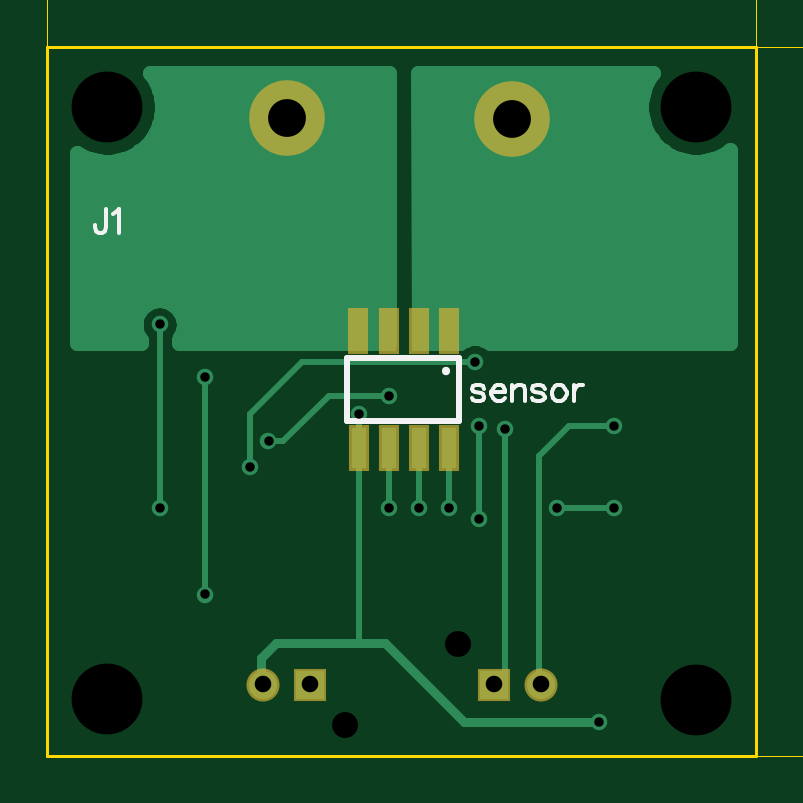
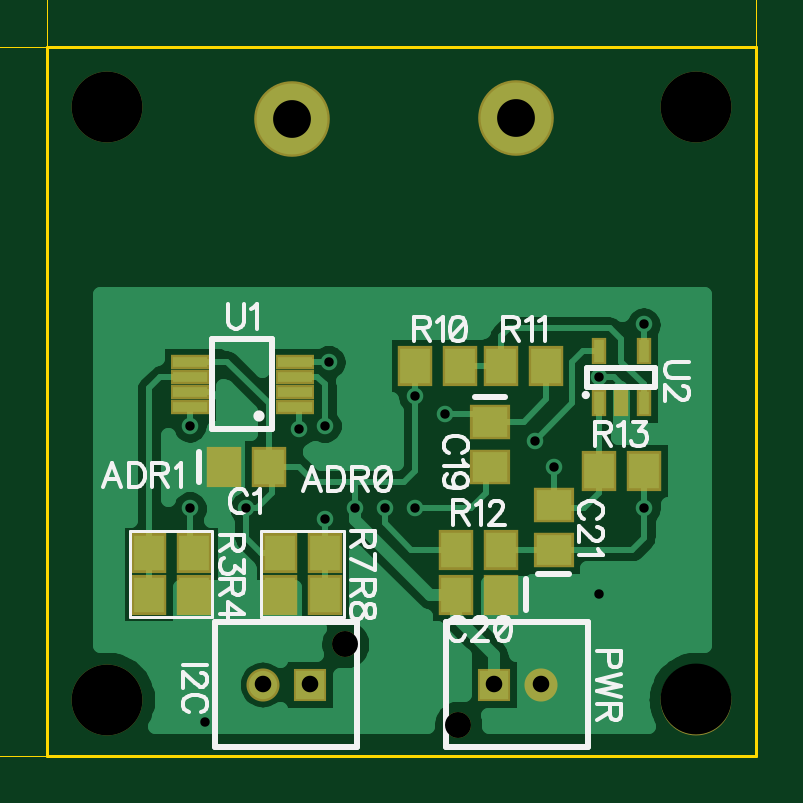
Circuit board: 11 layer files. Board 37.1 x 34.8 mm.
- outline: BoardOutline.gbr (267 bytes)
- bottom_copper: Bottom.gbr (12384 bytes)
- bottom_mask: BottomMask.gbr (1204 bytes)
- paste: BottomPaste.gbr (854 bytes)
- bottom_silk: BottomSilk.gbr (10289 bytes)
- drill: Through.drl (620 bytes)
- top_copper: Top.gbr (5380 bytes)
- outline: TopDimension.gbr (2962 bytes)
- top_mask: TopMask.gbr (490 bytes)
- paste: TopPaste.gbr (304 bytes)
- top_silk: TopSilk.gbr (2030 bytes)

=== outline: BoardOutline.gbr ===
G04 DipTrace 3.2.0.1*
G04 BoardOutline.gbr*
%MOIN*%
G04 #@! TF.FileFunction,Profile*
G04 #@! TF.Part,Single*
%ADD11C,0.005512*%
%FSLAX26Y26*%
G04*
G70*
G90*
G75*
G01*
G04 BoardOutline*
%LPD*%
X393701Y1575075D2*
D11*
Y393701D1*
X1575075D1*
Y1575075D1*
X393701D1*
M02*

=== bottom_copper: Bottom.gbr (12384 bytes, source omitted) ===
=== bottom_mask: BottomMask.gbr ===
G04 DipTrace 3.2.0.1*
G04 BottomMask.gbr*
%MOIN*%
G04 #@! TF.FileFunction,Soldermask,Bot*
G04 #@! TF.Part,Single*
%ADD30C,0.043307*%
%ADD31C,0.11811*%
%ADD36C,0.125984*%
%ADD40R,0.025591X0.045276*%
%ADD42R,0.064961X0.025591*%
%ADD44C,0.055118*%
%ADD46R,0.055118X0.055118*%
%ADD48R,0.066929X0.059055*%
%ADD50R,0.059055X0.066929*%
%FSLAX26Y26*%
G04*
G70*
G90*
G75*
G01*
G04 BotMask*
%LPD*%
D50*
X1281294Y875001D3*
X1206491D3*
D48*
X837497Y950009D3*
Y875206D3*
D50*
X818745Y662479D3*
X893549D3*
D48*
X731236Y737487D3*
Y812290D3*
D46*
X1137529Y512463D3*
D44*
X1216269D3*
D30*
X1078474Y579392D3*
D46*
X831247Y512463D3*
D44*
X752507D3*
D30*
X890302Y445534D3*
D50*
X1331299Y731236D3*
X1406102D3*
X1331299Y662479D3*
X1406102D3*
X1187534Y731236D3*
X1112731D3*
X1187534Y662479D3*
X1112731D3*
X962510Y1043769D3*
X887707D3*
X743738D3*
X818541D3*
X893753Y737487D3*
X818950D3*
X581220Y868751D3*
X656024D3*
D42*
X1337550Y975012D3*
Y1000012D3*
Y1025012D3*
Y1050012D3*
X1162550Y975012D3*
Y1000012D3*
Y1025012D3*
Y1050012D3*
D40*
X581220Y981262D3*
X618622D3*
X581220Y1067877D3*
X656024D3*
Y981262D3*
D36*
X793743Y1456312D3*
X1167759Y1455525D3*
D31*
X493701Y487461D3*
X1475079Y487441D3*
Y1475079D3*
X493711Y1475064D3*
M02*

=== paste: BottomPaste.gbr ===
G04 DipTrace 3.2.0.1*
G04 BottomPaste.gbr*
%MOIN*%
G04 #@! TF.FileFunction,Paste,Bot*
G04 #@! TF.Part,Single*
%ADD41R,0.009843X0.029528*%
%ADD43R,0.049213X0.009843*%
%ADD49R,0.051181X0.043307*%
%ADD51R,0.043307X0.051181*%
%FSLAX26Y26*%
G04*
G70*
G90*
G75*
G01*
G04 BotPaste*
%LPD*%
D51*
X1281294Y875001D3*
X1206491D3*
D49*
X837497Y950009D3*
Y875206D3*
D51*
X818745Y662479D3*
X893549D3*
D49*
X731236Y737487D3*
Y812290D3*
D51*
X1331299Y731236D3*
X1406102D3*
X1331299Y662479D3*
X1406102D3*
X1187534Y731236D3*
X1112731D3*
X1187534Y662479D3*
X1112731D3*
X962510Y1043769D3*
X887707D3*
X743738D3*
X818541D3*
X893753Y737487D3*
X818950D3*
X581220Y868751D3*
X656024D3*
D43*
X1337550Y975012D3*
Y1000012D3*
Y1025012D3*
Y1050012D3*
X1162550Y975012D3*
Y1000012D3*
Y1025012D3*
Y1050012D3*
D41*
X581220Y981262D3*
X618622D3*
X581220Y1067877D3*
X656024D3*
Y981262D3*
M02*

=== bottom_silk: BottomSilk.gbr (10289 bytes, source omitted) ===
=== drill: Through.drl (620 bytes, source withheld) ===
=== top_copper: Top.gbr ===
G04 DipTrace 3.2.0.1*
G04 Top.gbr*
%MOIN*%
G04 #@! TF.FileFunction,Copper,L1,Top*
G04 #@! TF.Part,Single*
G04 #@! TA.AperFunction,Conductor*
%ADD14C,0.01*%
%ADD15C,0.015748*%
G04 #@! TA.AperFunction,CopperBalancing*
%ADD17C,0.025*%
G04 #@! TA.AperFunction,ComponentPad*
%ADD21R,0.047244X0.047244*%
%ADD22C,0.047244*%
%ADD27R,0.025591X0.068898*%
G04 #@! TA.AperFunction,ComponentPad*
%ADD28C,0.11811*%
G04 #@! TA.AperFunction,ViaPad*
%ADD29C,0.027559*%
%FSLAX26Y26*%
G04*
G70*
G90*
G75*
G01*
G04 Top*
%LPD*%
X656228Y1025017D2*
D14*
Y662479D1*
X752507Y512463D2*
X749988D1*
X912505Y906255D2*
Y962510D1*
X1312547Y449957D2*
D15*
X1087524D1*
X956260Y581220D1*
X912505D1*
X774991D1*
X749988Y556218D1*
Y512463D1*
X752507D1*
X912505Y906255D2*
D14*
Y581220D1*
X762490Y918756D2*
X787492D1*
X862500Y993764D1*
X962510D1*
X1243790Y806244D2*
X1337550D1*
X1062521D2*
Y906255D1*
X1062505D1*
X1156281Y937508D2*
Y512463D1*
X1137529D1*
X1337550Y943759D2*
X1262542D1*
X1212537Y893753D1*
Y512463D1*
X1216269D1*
X1112731Y943759D2*
Y787697D1*
X910930Y1101136D2*
X962505D1*
X1012505D2*
X1062505D1*
X731236Y875001D2*
Y962510D1*
X818738Y1050012D1*
X1106276D1*
X581220Y806244D2*
Y1112526D1*
X962510Y806244D2*
Y906255D1*
X962505D1*
X1012516Y806244D2*
Y906255D1*
X1012505D1*
D29*
X656228Y1025017D3*
Y662479D3*
X912505Y962510D3*
X762490Y918756D3*
X962510Y993764D3*
X1337550Y806244D3*
X1243790D3*
X1156281Y937508D3*
X1337550Y943759D3*
X1112731D3*
Y787697D3*
X731236Y875001D3*
X1106276Y1050012D3*
X581220Y806244D3*
Y1112526D3*
X962510Y806244D3*
X1012516D3*
X1062521D3*
X1312547Y449957D3*
X1015033Y1506453D2*
D17*
X1386781D1*
X1015033Y1481584D2*
X1381433D1*
X1015033Y1456715D2*
X1383084D1*
X1015033Y1431846D2*
X1392092D1*
X1015033Y1406978D2*
X1411648D1*
X1015033Y1382109D2*
X1528810D1*
X1015033Y1357240D2*
X1528810D1*
X1015033Y1332371D2*
X1528810D1*
X1015033Y1307503D2*
X1528810D1*
X1015033Y1282634D2*
X1528810D1*
X1015033Y1257765D2*
X1528810D1*
X1015033Y1232896D2*
X1528810D1*
X1015033Y1208028D2*
X1528810D1*
X1015033Y1183159D2*
X1528810D1*
X1015033Y1158290D2*
X1528810D1*
X1015033Y1133421D2*
X1528810D1*
X1015033Y1108552D2*
X1528810D1*
X1015033Y1083684D2*
X1081693D1*
X1130866D2*
X1528810D1*
X1531316Y1403154D2*
X1522820Y1397172D1*
X1516560Y1393667D1*
X1510045Y1390663D1*
X1503314Y1388180D1*
X1496409Y1386232D1*
X1489373Y1384832D1*
X1482248Y1383990D1*
X1475079Y1383707D1*
X1467909Y1383990D1*
X1460785Y1384832D1*
X1453748Y1386232D1*
X1446844Y1388180D1*
X1440113Y1390663D1*
X1433597Y1393667D1*
X1427337Y1397172D1*
X1421371Y1401157D1*
X1415738Y1405600D1*
X1410470Y1410470D1*
X1405600Y1415738D1*
X1401157Y1421371D1*
X1397172Y1427337D1*
X1393667Y1433597D1*
X1390663Y1440113D1*
X1388180Y1446844D1*
X1386232Y1453748D1*
X1384832Y1460785D1*
X1383990Y1467909D1*
X1383707Y1475079D1*
X1383990Y1482248D1*
X1384832Y1489373D1*
X1386232Y1496409D1*
X1388180Y1503314D1*
X1390663Y1510045D1*
X1393667Y1516560D1*
X1397172Y1522820D1*
X1403154Y1531316D1*
X1012484Y1531322D1*
X1012514Y1081525D1*
X1081159Y1081504D1*
X1085234Y1084349D1*
X1090865Y1087218D1*
X1096874Y1089171D1*
X1103115Y1090159D1*
X1109436D1*
X1115677Y1089171D1*
X1121686Y1087218D1*
X1127318Y1084349D1*
X1131625Y1081269D1*
X1531352Y1081272D1*
X1531322Y1403033D1*
X582008Y1506453D2*
X960000D1*
X587356Y1481584D2*
X960000D1*
X585705Y1456715D2*
X960000D1*
X576734Y1431846D2*
X960000D1*
X557140Y1406978D2*
X960000D1*
X446223Y1382109D2*
X960000D1*
X446223Y1357240D2*
X960000D1*
X446223Y1332371D2*
X960000D1*
X446223Y1307503D2*
X960000D1*
X446223Y1282634D2*
X960000D1*
X446223Y1257765D2*
X960000D1*
X446223Y1232896D2*
X960000D1*
X446223Y1208028D2*
X960000D1*
X446223Y1183159D2*
X960000D1*
X446223Y1158290D2*
X960000D1*
X446223Y1133421D2*
X544282D1*
X618144D2*
X960000D1*
X446223Y1108552D2*
X538648D1*
X623814D2*
X960000D1*
X446223Y1083684D2*
X547224D1*
X615201D2*
X960000D1*
X584801Y1467895D2*
X583958Y1460770D1*
X582558Y1453734D1*
X580610Y1446829D1*
X578127Y1440098D1*
X575123Y1433583D1*
X571618Y1427323D1*
X567633Y1421357D1*
X563190Y1415723D1*
X558320Y1410455D1*
X553052Y1405585D1*
X547419Y1401143D1*
X541453Y1397157D1*
X535193Y1393652D1*
X528677Y1390648D1*
X521946Y1388165D1*
X515042Y1386218D1*
X508005Y1384818D1*
X500881Y1383975D1*
X493711Y1383693D1*
X486542Y1383975D1*
X479417Y1384818D1*
X472381Y1386218D1*
X465476Y1388165D1*
X458745Y1390648D1*
X452230Y1393652D1*
X443710Y1398668D1*
X443705Y1081239D1*
X549730Y1081272D1*
X549728Y1087396D1*
X546883Y1091484D1*
X544014Y1097115D1*
X542062Y1103125D1*
X541073Y1109366D1*
Y1115686D1*
X542062Y1121928D1*
X544014Y1127937D1*
X546883Y1133568D1*
X550597Y1138681D1*
X555066Y1143150D1*
X560178Y1146864D1*
X565810Y1149732D1*
X571819Y1151685D1*
X578060Y1152673D1*
X584381D1*
X590622Y1151685D1*
X596631Y1149732D1*
X602262Y1146864D1*
X607375Y1143150D1*
X611844Y1138681D1*
X615558Y1133568D1*
X618427Y1127937D1*
X620379Y1121928D1*
X621367Y1115686D1*
Y1109366D1*
X620379Y1103125D1*
X618427Y1097115D1*
X615558Y1091484D1*
X612707Y1087469D1*
X612713Y1081272D1*
X816266Y1081407D1*
X883042Y1081504D1*
X962525D1*
X962512Y1531354D1*
X565681Y1531322D1*
X571618Y1522806D1*
X575123Y1516546D1*
X578127Y1510030D1*
X580610Y1503299D1*
X582558Y1496395D1*
X583958Y1489358D1*
X584801Y1482234D1*
X585083Y1475064D1*
X584801Y1467895D1*
D21*
X1137529Y512463D3*
D22*
X1216269D3*
D21*
X831247D3*
D22*
X752507D3*
D27*
X912505Y906255D3*
X962505D3*
X1012505D3*
X1062505D3*
Y1101136D3*
X1012505D3*
X962505D3*
X910930D3*
D28*
X793743Y1456312D3*
X1167759Y1455525D3*
M02*

=== outline: TopDimension.gbr ===
G04 DipTrace 3.2.0.1*
G04 TopDimension.gbr*
%MOIN*%
G04 #@! TF.FileFunction,Drawing,Top*
G04 #@! TF.Part,Single*
%ADD13C,0.001378*%
%ADD53C,0.006176*%
%FSLAX26Y26*%
G04*
G70*
G90*
G75*
G01*
G04 TopDimension*
%LPD*%
X393701Y1575075D2*
D13*
Y1732274D1*
X1575075Y1575075D2*
Y1732274D1*
X984388Y1712589D2*
X433071D1*
G36*
X393701D2*
X433071Y1720463D1*
Y1704715D1*
X393701Y1712589D1*
G37*
X984388D2*
D13*
X1535705D1*
G36*
X1575075D2*
X1535705Y1704715D1*
Y1720463D1*
X1575075Y1712589D1*
G37*
Y1575075D2*
D13*
X1819783D1*
X1575075Y393701D2*
X1819783D1*
X1800098Y984388D2*
Y1535705D1*
G36*
Y1575075D2*
X1807972Y1535705D1*
X1792224D1*
X1800098Y1575075D1*
G37*
Y984388D2*
D13*
Y433071D1*
G36*
Y393701D2*
X1792224Y433071D1*
X1807972D1*
X1800098Y393701D1*
G37*
X919707Y1764948D2*
D53*
X940709D1*
X929257Y1749649D1*
X935005D1*
X938808Y1747748D1*
X940709Y1745847D1*
X942655Y1740099D1*
Y1736296D1*
X940709Y1730548D1*
X936907Y1726701D1*
X931159Y1724800D1*
X925411D1*
X919707Y1726701D1*
X917806Y1728647D1*
X915860Y1732449D1*
X966502Y1764948D2*
X960754Y1763047D1*
X956907Y1757298D1*
X955006Y1747748D1*
Y1742000D1*
X956907Y1732449D1*
X960754Y1726701D1*
X966502Y1724800D1*
X970305D1*
X976053Y1726701D1*
X979855Y1732449D1*
X981801Y1742000D1*
Y1747748D1*
X979855Y1757298D1*
X976053Y1763047D1*
X970305Y1764948D1*
X966502D1*
X979855Y1757298D2*
X956907Y1732449D1*
X996053Y1728647D2*
X994152Y1726701D1*
X996053Y1724800D1*
X997999Y1726701D1*
X996053Y1728647D1*
X1021846Y1764948D2*
X1016098Y1763047D1*
X1012252Y1757298D1*
X1010350Y1747748D1*
Y1742000D1*
X1012252Y1732449D1*
X1016098Y1726701D1*
X1021846Y1724800D1*
X1025649D1*
X1031397Y1726701D1*
X1035200Y1732449D1*
X1037145Y1742000D1*
Y1747748D1*
X1035200Y1757298D1*
X1031397Y1763047D1*
X1025649Y1764948D1*
X1021846D1*
X1035200Y1757298D2*
X1012252Y1732449D1*
X1049496Y1757298D2*
X1053343Y1759244D1*
X1059091Y1764948D1*
Y1724800D1*
X1852457Y1049069D2*
Y1028066D1*
X1837158Y1039518D1*
Y1033770D1*
X1835257Y1029968D1*
X1833356Y1028066D1*
X1827608Y1026121D1*
X1823805D1*
X1818057Y1028066D1*
X1814210Y1031869D1*
X1812309Y1037617D1*
Y1043365D1*
X1814210Y1049069D1*
X1816156Y1050970D1*
X1819958Y1052916D1*
X1852457Y1002273D2*
X1850556Y1008021D1*
X1844808Y1011868D1*
X1835257Y1013769D1*
X1829509D1*
X1819958Y1011868D1*
X1814210Y1008021D1*
X1812309Y1002273D1*
Y998471D1*
X1814210Y992723D1*
X1819958Y988920D1*
X1829509Y986975D1*
X1835257D1*
X1844808Y988920D1*
X1850556Y992723D1*
X1852457Y998471D1*
Y1002273D1*
X1844808Y988920D2*
X1819958Y1011868D1*
X1816156Y972722D2*
X1814210Y974623D1*
X1812309Y972722D1*
X1814210Y970777D1*
X1816156Y972722D1*
X1852457Y946929D2*
X1850556Y952677D1*
X1844808Y956524D1*
X1835257Y958425D1*
X1829509D1*
X1819958Y956524D1*
X1814210Y952677D1*
X1812309Y946929D1*
Y943127D1*
X1814210Y937379D1*
X1819958Y933576D1*
X1829509Y931631D1*
X1835257D1*
X1844808Y933576D1*
X1850556Y937379D1*
X1852457Y943127D1*
Y946929D1*
X1844808Y933576D2*
X1819958Y956524D1*
X1844808Y919279D2*
X1846753Y915432D1*
X1852457Y909684D1*
X1812309D1*
M02*

=== top_mask: TopMask.gbr ===
G04 DipTrace 3.2.0.1*
G04 TopMask.gbr*
%MOIN*%
G04 #@! TF.FileFunction,Soldermask,Top*
G04 #@! TF.Part,Single*
%ADD36C,0.125984*%
%ADD38R,0.033465X0.076772*%
%ADD44C,0.055118*%
%ADD46R,0.055118X0.055118*%
%FSLAX26Y26*%
G04*
G70*
G90*
G75*
G01*
G04 TopMask*
%LPD*%
D46*
X1137529Y512463D3*
D44*
X1216269D3*
D46*
X831247D3*
D44*
X752507D3*
D38*
X912505Y906255D3*
X962505D3*
X1012505D3*
X1062505D3*
Y1101136D3*
X1012505D3*
X962505D3*
X910930D3*
D36*
X793743Y1456312D3*
X1167759Y1455525D3*
M02*

=== paste: TopPaste.gbr ===
G04 DipTrace 3.2.0.1*
G04 TopPaste.gbr*
%MOIN*%
G04 #@! TF.FileFunction,Paste,Top*
G04 #@! TF.Part,Single*
%ADD39R,0.017717X0.061024*%
%FSLAX26Y26*%
G04*
G70*
G90*
G75*
G01*
G04 TopPaste*
%LPD*%
D39*
X912505Y906255D3*
X962505D3*
X1012505D3*
X1062505D3*
Y1101136D3*
X1012505D3*
X962505D3*
X910930D3*
M02*

=== top_silk: TopSilk.gbr ===
G04 DipTrace 3.2.0.1*
G04 TopSilk.gbr*
%MOIN*%
G04 #@! TF.FileFunction,Legend,Top*
G04 #@! TF.Part,Single*
%ADD10C,0.009843*%
%ADD26O,0.01338X0.014165*%
%ADD52C,0.005906*%
%FSLAX26Y26*%
G04*
G70*
G90*
G75*
G01*
G04 TopSilk*
%LPD*%
X893804Y1056451D2*
D10*
X1080419D1*
Y951731D1*
X893804D1*
Y1056451D1*
D26*
X1057978Y1034413D3*
X1122193Y1005490D2*
D52*
X1120292Y1009336D1*
X1114544Y1011238D1*
X1108796D1*
X1103048Y1009336D1*
X1101146Y1005490D1*
X1103048Y1001687D1*
X1106894Y999742D1*
X1116445Y997840D1*
X1120292Y995939D1*
X1122193Y992092D1*
Y990191D1*
X1120292Y986388D1*
X1114544Y984443D1*
X1108796D1*
X1103048Y986388D1*
X1101146Y990191D1*
X1134004Y999742D2*
X1156952D1*
Y1003588D1*
X1155051Y1007435D1*
X1153149Y1009336D1*
X1149303Y1011238D1*
X1143555D1*
X1139752Y1009336D1*
X1135905Y1005490D1*
X1134004Y999742D1*
Y995939D1*
X1135905Y990191D1*
X1139752Y986388D1*
X1143555Y984443D1*
X1149303D1*
X1153149Y986388D1*
X1156952Y990191D1*
X1168763Y1011238D2*
Y984443D1*
Y1003588D2*
X1174511Y1009336D1*
X1178358Y1011238D1*
X1184062D1*
X1187908Y1009336D1*
X1189810Y1003588D1*
Y984443D1*
X1222667Y1005490D2*
X1220766Y1009336D1*
X1215018Y1011238D1*
X1209270D1*
X1203522Y1009336D1*
X1201621Y1005490D1*
X1203522Y1001687D1*
X1207369Y999742D1*
X1216919Y997840D1*
X1220766Y995939D1*
X1222667Y992092D1*
Y990191D1*
X1220766Y986388D1*
X1215018Y984443D1*
X1209270D1*
X1203522Y986388D1*
X1201621Y990191D1*
X1244029Y1011238D2*
X1240226Y1009336D1*
X1236380Y1005490D1*
X1234478Y999742D1*
Y995939D1*
X1236380Y990191D1*
X1240226Y986388D1*
X1244029Y984443D1*
X1249777D1*
X1253624Y986388D1*
X1257426Y990191D1*
X1259372Y995939D1*
Y999742D1*
X1257426Y1005490D1*
X1253624Y1009336D1*
X1249777Y1011238D1*
X1244029D1*
X1271183D2*
Y984443D1*
Y999742D2*
X1273128Y1005490D1*
X1276931Y1009336D1*
X1280778Y1011238D1*
X1286526D1*
X492069Y1305033D2*
Y1274435D1*
X490168Y1268687D1*
X488222Y1266786D1*
X484420Y1264841D1*
X480573D1*
X476771Y1266786D1*
X474869Y1268687D1*
X472924Y1274435D1*
Y1278238D1*
X503880Y1297339D2*
X507727Y1299285D1*
X513475Y1304988D1*
Y1264841D1*
M02*

